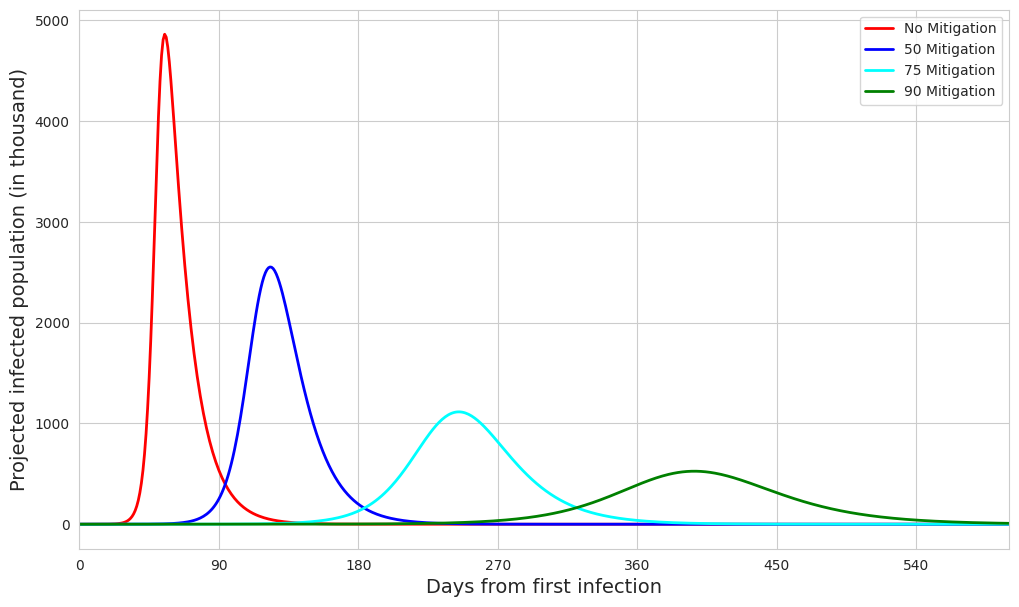
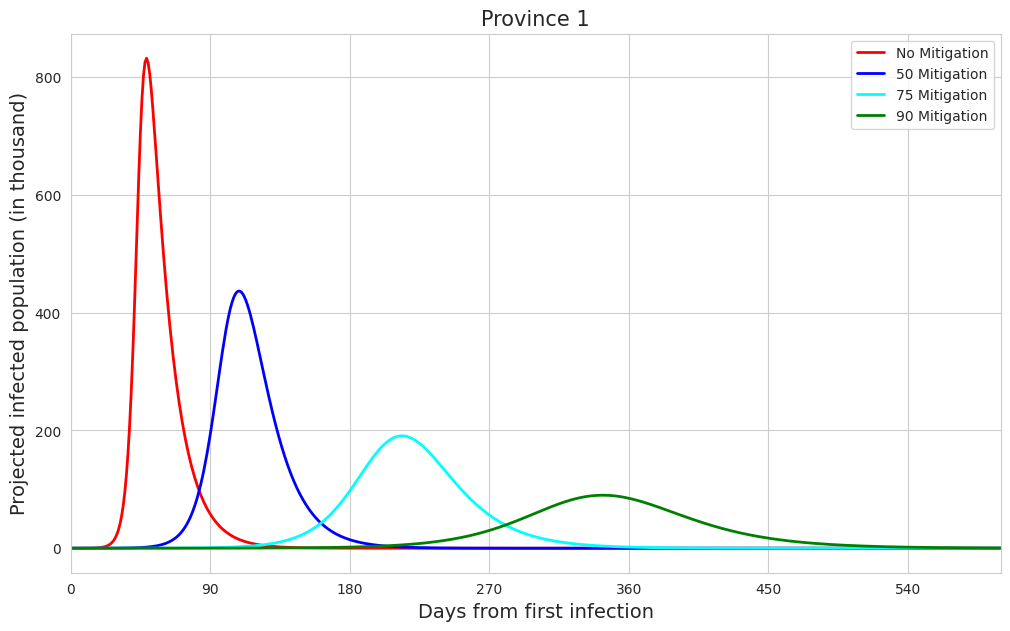
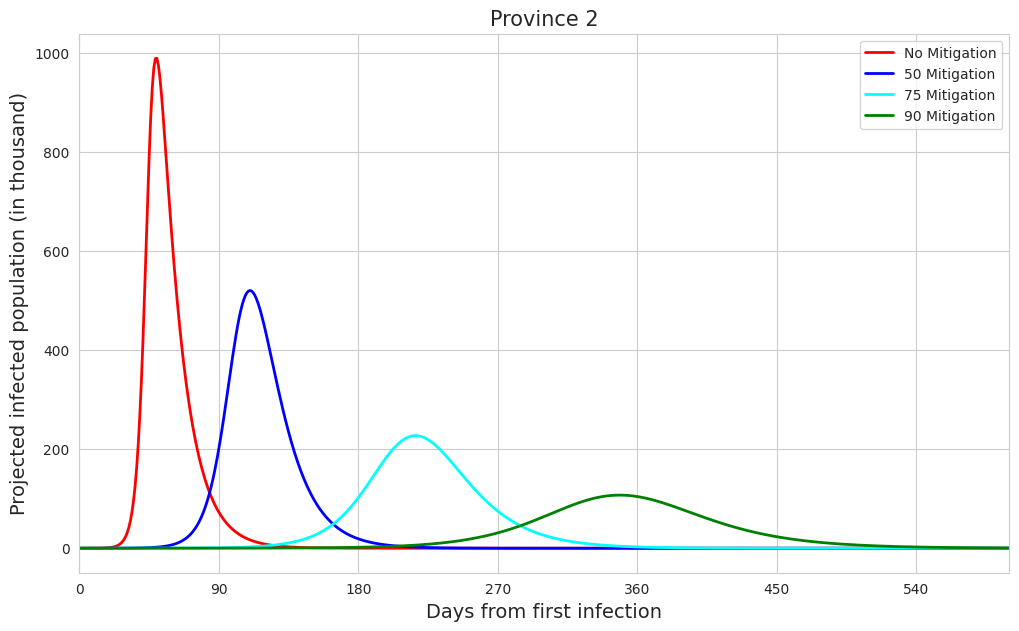
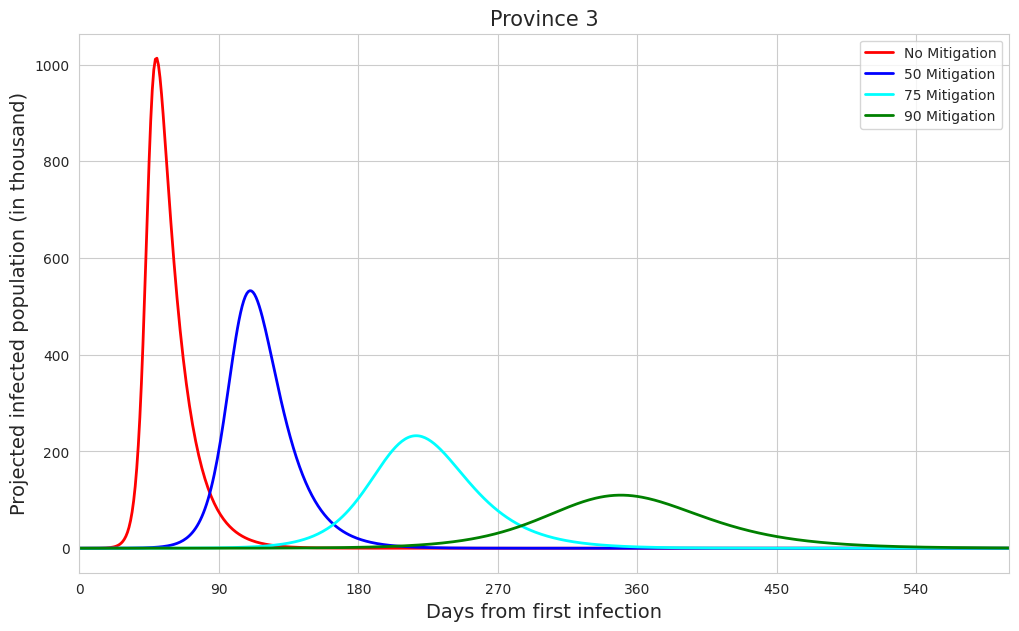
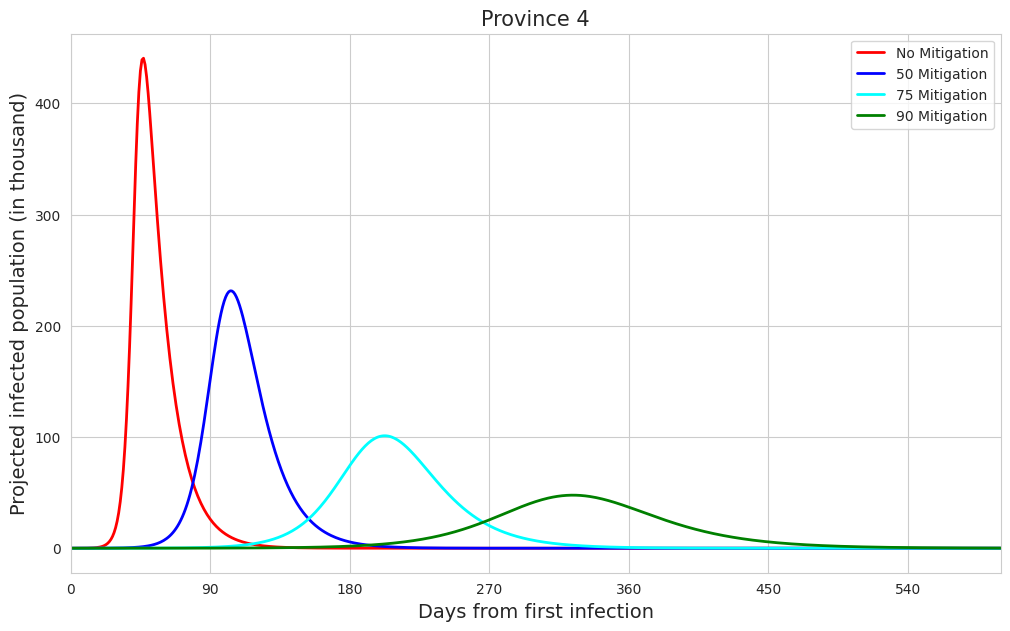
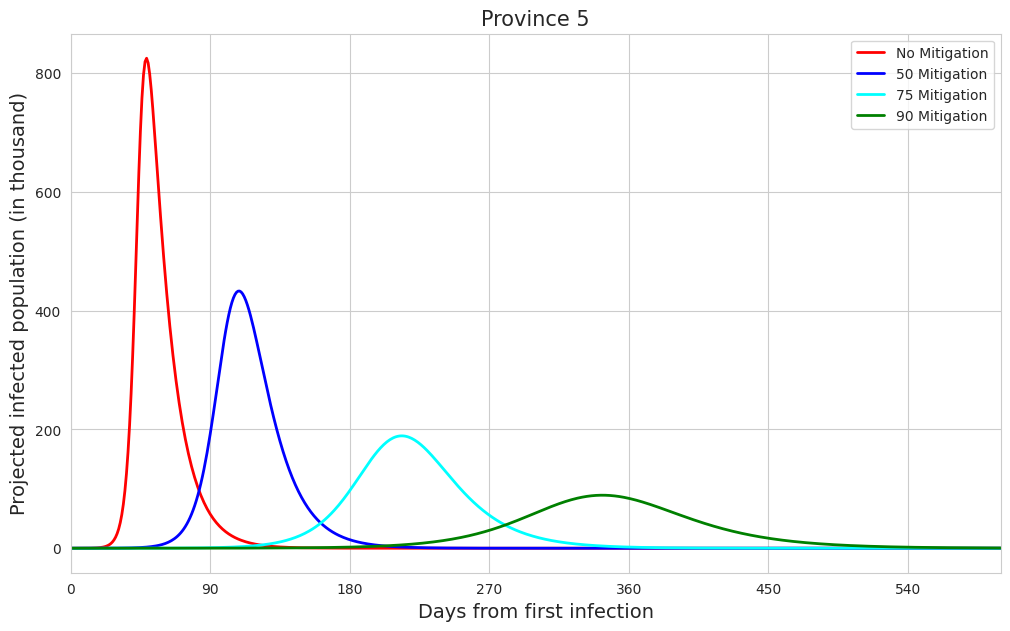
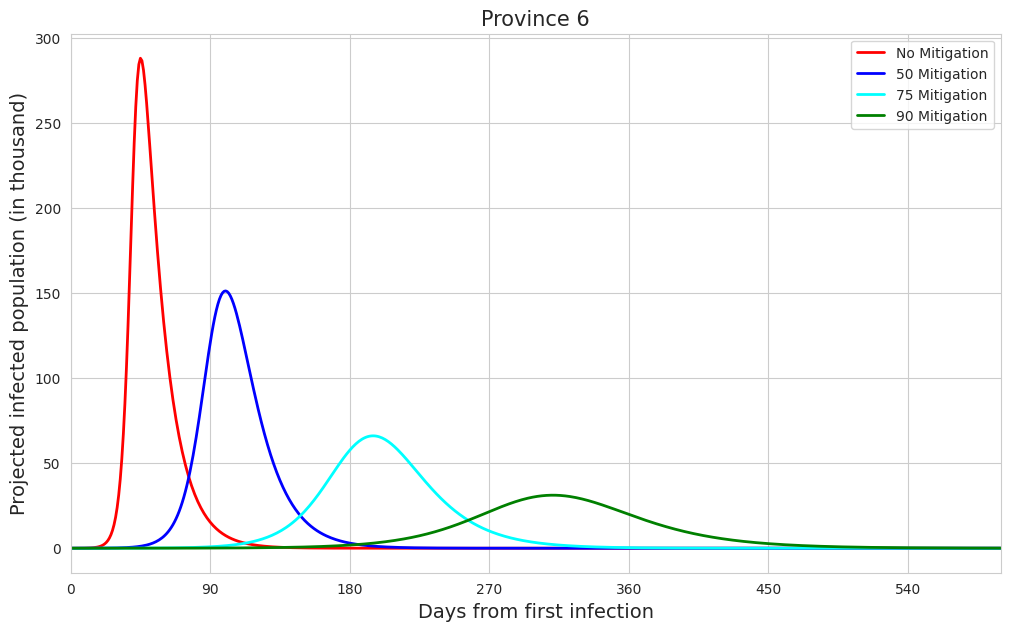
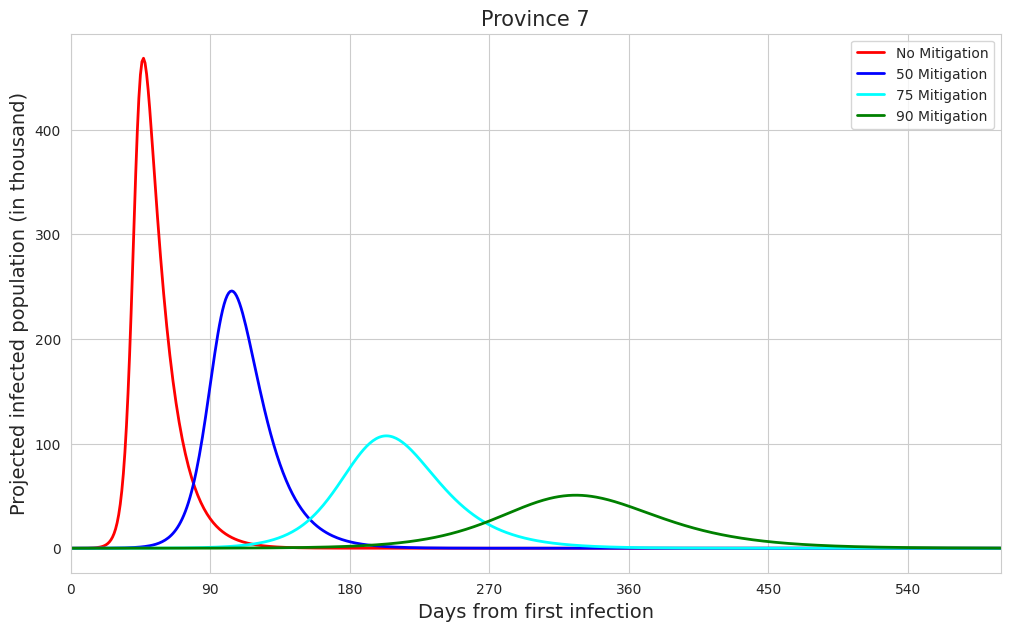

The matplotlib source for these figures, in order:
# -*- coding: utf-8 -*-'

"""
Created on Wed Apr  1 15:29:47 2020

[redacted]
"""
import os
import numpy as np
import pandas as pd
from datetime import date, datetime, timedelta
from matplotlib import pyplot as plt
from matplotlib import dates as mdates
import seaborn as sns


plt.rcParams["axes.labelsize"] = 14
plt.rcParams["axes.titlesize"] = 15
sns.set_style("whitegrid")


# All key value pairs


# 2011 actual population
population = {
                "National": 26494504,
                "Province 1": 4534943, 
                "Province 2": 5404145, 
                "Province 3": 5529452,
                "Province 4": 2403757, 
                "Province 5": 4499272,
                "Province 6": 1570418,
                "Province 7": 2552517,
                }

# 2018 Projected Population
population = {
                "National"   :	30124251.05,
                "Province 1" :	5156230.191,
                "Province 2" :	6144512.865,
                "Province 3" :	6286986.924,
                "Province 4" :	2733071.709,
                "Province 5" :	5115672.264,
                "Province 6" :	1785565.266,
                "Province 7" :	2902211.829,
                }

ylabels = {
    "Infected": "Projected infected population (in thousand)", 
    "Recovered": "Cumulative projected recovered (in thousand)",     
    "Deaths": "Cumulative projected deaths (in thousand)",
    "DeathsPerDay": "Projected deaths/day"
    }


# Setting up environment
workdir = os.getcwd()
plotdir = os.path.join(workdir, "plots")
datadir = os.path.join(workdir, "data")
outfileprefix = "Infected"

# Make sure directories exist, otherwise create
for dir in [plotdir, datadir]:
    if not os.path.exists(dir):
        os.makedirs(dir)

projInfxn = 0.3
projChilam = 0.005
currentInfected = 5
totalRecovered = 0
allBeta = [0.4, 0.2, 0.13, 0.105]
gamma = 0.071429
startdate = date(2020, 4, 1)


treats = [
    "No", 
    "50", 
    "75", 
    "90"
    ]
colors = ['red', 'blue', 'cyan', 'green']

#Looping through the provinces
for province, popn in population.items():
    # Initializing the general plot parameters
    fig = plt.figure(figsize=(12,7))
    ax = fig.add_subplot(111)
    ax.set_xlim([0,600])
    #dateFmt = mdates.DateFormatter('%b-%Y')
    #ax.xaxis.set_major_formatter(dateFmt)
    ax.xaxis.set_major_locator(plt.MultipleLocator(90))
    
    # Looping through beta for each province
    for n, beta in enumerate(allBeta): 
        ns = popn * projInfxn
        prevSusceptible = int(ns)
        prevInfected = currentInfected
        prevRecovered = totalRecovered
        prevChilams = 0
        outputDict = {
            "day": [0],
            "susceptible": [prevSusceptible], 
            "infected": [prevInfected], 
            "recovered": [prevRecovered],
            "chilam": [0],
            "chilamPerDay": [0]
            }
        days = range(600)
        for day in days:
            susceptible = prevSusceptible - (prevSusceptible/ns)*(beta*prevInfected)
            infected = prevInfected + (prevSusceptible/ns) * (beta*prevInfected) - (prevInfected*gamma)
            recovered = prevRecovered + (prevInfected * gamma)
            chilams = recovered*projChilam
            chilamsPerDay = chilams-prevChilams
            
            outputDict["day"].append(day+1)
            outputDict["susceptible"].append(int(susceptible))
            outputDict["infected"].append(int(infected))
            outputDict["recovered"].append(int(recovered))
            outputDict["chilam"].append(int(chilams))
            outputDict["chilamPerDay"].append(int(chilamsPerDay))
                
            prevSusceptible = susceptible
            prevInfected = infected
            prevRecovered = recovered
            prevChilams = chilams

            
        datelist = pd.date_range(startdate, periods=(max(days)+2))
        df = pd.DataFrame.from_dict(outputDict, orient='columns')
        print(df.tail())
        
        
        # Plot generation
        if outfileprefix == "Infected":
            ydata = df.infected/1000 
        if outfileprefix == "Recovered":
            ydata = df.recovered/1000 
        if outfileprefix == "Deaths":
            ydata = df.chilam/1000 
        if outfileprefix == "DeathsPerDay":
            ydata = df.chilamPerDay 
        
        ax.plot(df.day, ydata, color=colors[n], linewidth= 2, label=treats[n]+' Mitigation')
        ax.set_xlabel("Days from first infection")
        ax.set_ylabel(ylabels[outfileprefix])
        plt.legend()
        #plt.tight_layout(pad=32)
        
        # Save csv
        df.to_csv(os.path.join(datadir, province.replace(' ', '-'))+'_'+treats[n]+'.csv', 
                  sep=',', index=False)
    
    # Save plot figure
    if (province != "National"):
        plt.title(province)
        outfilename = f"{outfileprefix}_{province.split(' ')[1]}.png"
    else: 
        outfilename = f"{outfileprefix}_{province}.png"
    
    plt.savefig(os.path.join(plotdir, outfilename), 
                format='png', bbox_inches='tight')
